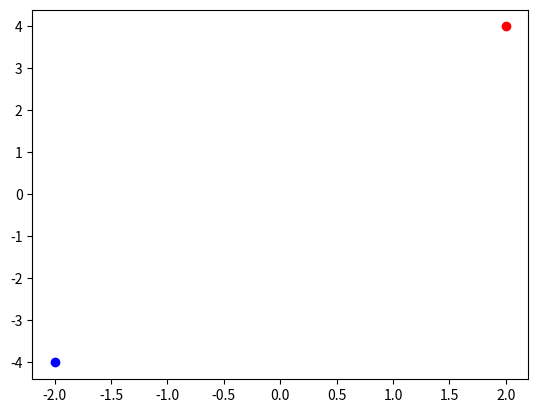

The script that saved this image:
import matplotlib.pyplot as plt

x = 2+4j

plt.scatter(x.real, x.imag, color="red")
plt.scatter(-1*x.real, -1*x.imag, color="blue")

plt.show()
